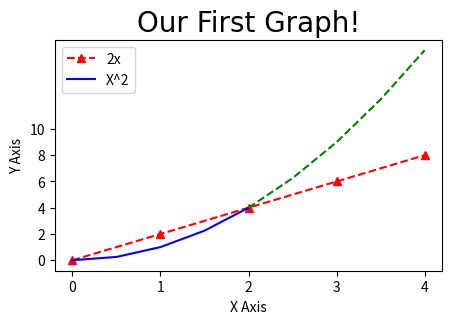

Write Python code to recreate this figure.
import numpy as np
import matplotlib.pyplot as plt
x = [0,1,2,3,4]
y = [0,2,4,6,8]
#Resize the graph
plt.figure(figsize=(5,3),dpi=100)
plt.plot(x,y,'r^--',label='2x')
#Line Number Two

x2 = np.arange(0,4.5,0.5)
#print(x2)
plt.plot(x2[:5],x2[:5]**2,'b',label ='X^2')
plt.plot(x2[4:],x2[4:]**2,'g--')
plt.title('Our First Graph!',fontdict={'fontname':'Comic Sans MS','fontsize':20})
plt.xlabel('X Axis')
plt.ylabel('Y Axis')
plt.xticks([0,1,2,3,4])
plt.yticks([0,2,4,6,8,10])
plt.legend()

# labels = ['A','B','C']
# values = [1,4,2]
# plt.bar(labels,values)
# plt.show()
